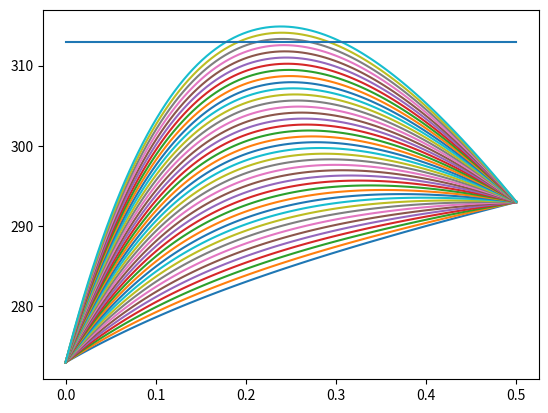

The script that saved this image:
import numpy as np
import matplotlib.pyplot as plt
# constants

def hw_6_2(start, end, step):
    #HW 6 Problem 2

    #Steady State Equation
    maximum = 100
    c_val = 0
    for c in np.linspace(start, end, step):
        a= 5.
        l= 0.5
        t_0= 20.
        x=np.linspace(0,l,100)
        k = 1.28
        t_ss=-(c*np.exp(-a*x)/((a**2)*k))+(x/l)*(t_0 - (c*(1-np.exp(-a*l)))/((a**2)*k))+(c/((a**2)*k)) +273
        diff = abs(40 +273 - max(t_ss))
        print('MAX TEMP FOR c = %f is %f' % (c, max(t_ss)))
        plt.plot(x, t_ss, label=str(c))
        if diff < maximum:
            maximum = diff
            c_val = c
    print(c_val)
    plt.plot(x, np.linspace(313, 313, 100))
    max_temp_x = np.log(-(a*k)/(c*l)*(t_0-(c*(1-np.exp(-a*l)))/(a**2*k)))/(-a)
    print('Maximum Temperature Occurs at : %s' %str(max_temp_x))
    return c_val

def hw_6_2_b(c_val):
    l = 0.5
    a = 5
    k = 1.28
    t_0 = 20
    x=np.linspace(0,l,100)
    print('The c constant that makes the maximum temperature closest to 40C (313K) is:')
    print(c_val)
    c = c_val
    t_ss=-(c*np.exp(-a*x)/((a**2)*k))+(x/l)*(t_0 - (c*(1-np.exp(-a*l)))/((a**2)*k))+(c/((a**2)*k)) + 273
    plt.plot(x, t_ss, label='Analytical Solution')
    plt.ylabel('Temperature [K]')
    plt.xlabel('x [m]')
    plt.legend(loc=(1.0,0))


def hw_6_3(x_grid, c):

    l = 0.5
    a = 5
    k = 1.28
    t_0 = 20

    # space grid definition
    x = np.linspace(0,l,x_grid)
    dx = x[1]-x[0]
    # heat generation term
    q = c * np.exp(-a * x)

    heat_gen = [(qx*(dx**2))/(2*k) for qx in q]
    array = np.zeros(x_grid)
    oldarray = np.zeros(x_grid)
        
    # boundary conditions
    array[0] = 273
    array[-1] = t_0 + 273

    eps =1000
    iterations = 0
    error = 100
    # run loop while eps is small (converges or 10000 iterations)
    while True:
        print('Iteration ' + str(iterations))
        iterations += 1
        print('Error ' + str(error))
        print(x_grid)
        for space in range(1, x_grid-1):
            array[space] = ((array[space - 1] + array[space + 1])/2) + heat_gen[space]
        print(array)
        error = max(abs(array - oldarray))
        print(error)
#        error = max([abs(x-y) for x,y in zip(oldarray, array)])
        if error > 1e-3:
            oldarray = np.copy(array)
        else:
            break

    print('Number of Iterations it took:' + str(iterations))
    print('Epsilon: ' + str(eps))
    print('Convergence: %s' %str(error))
    print('The Temperature Profile is:')
    print(array)
    label = '%s max_temp = %s (%s)' %(str(dx), str(max(array)), str(abs(313-max(array))/max(array)) )
    plt.plot(x, array, label=label)



#################################
#################################
#################################
#################################

hw_6_2(248, 4000, 40)
#plt.legend()
#axes = plt.gca()
#plt.ylabel('Temperature [K]')
#plt.xlabel('x [m]')
#plt.show()
#hw_6_2_b(3767.5675)

#for x_grid in [10, 30, 100, 300]:
#   hw_6_3(x_grid, 3767.5675)

#plt.legend()
#plt.ylabel('Temperature [K]')
#plt.xlabel('x [m]')
#plt.show()


